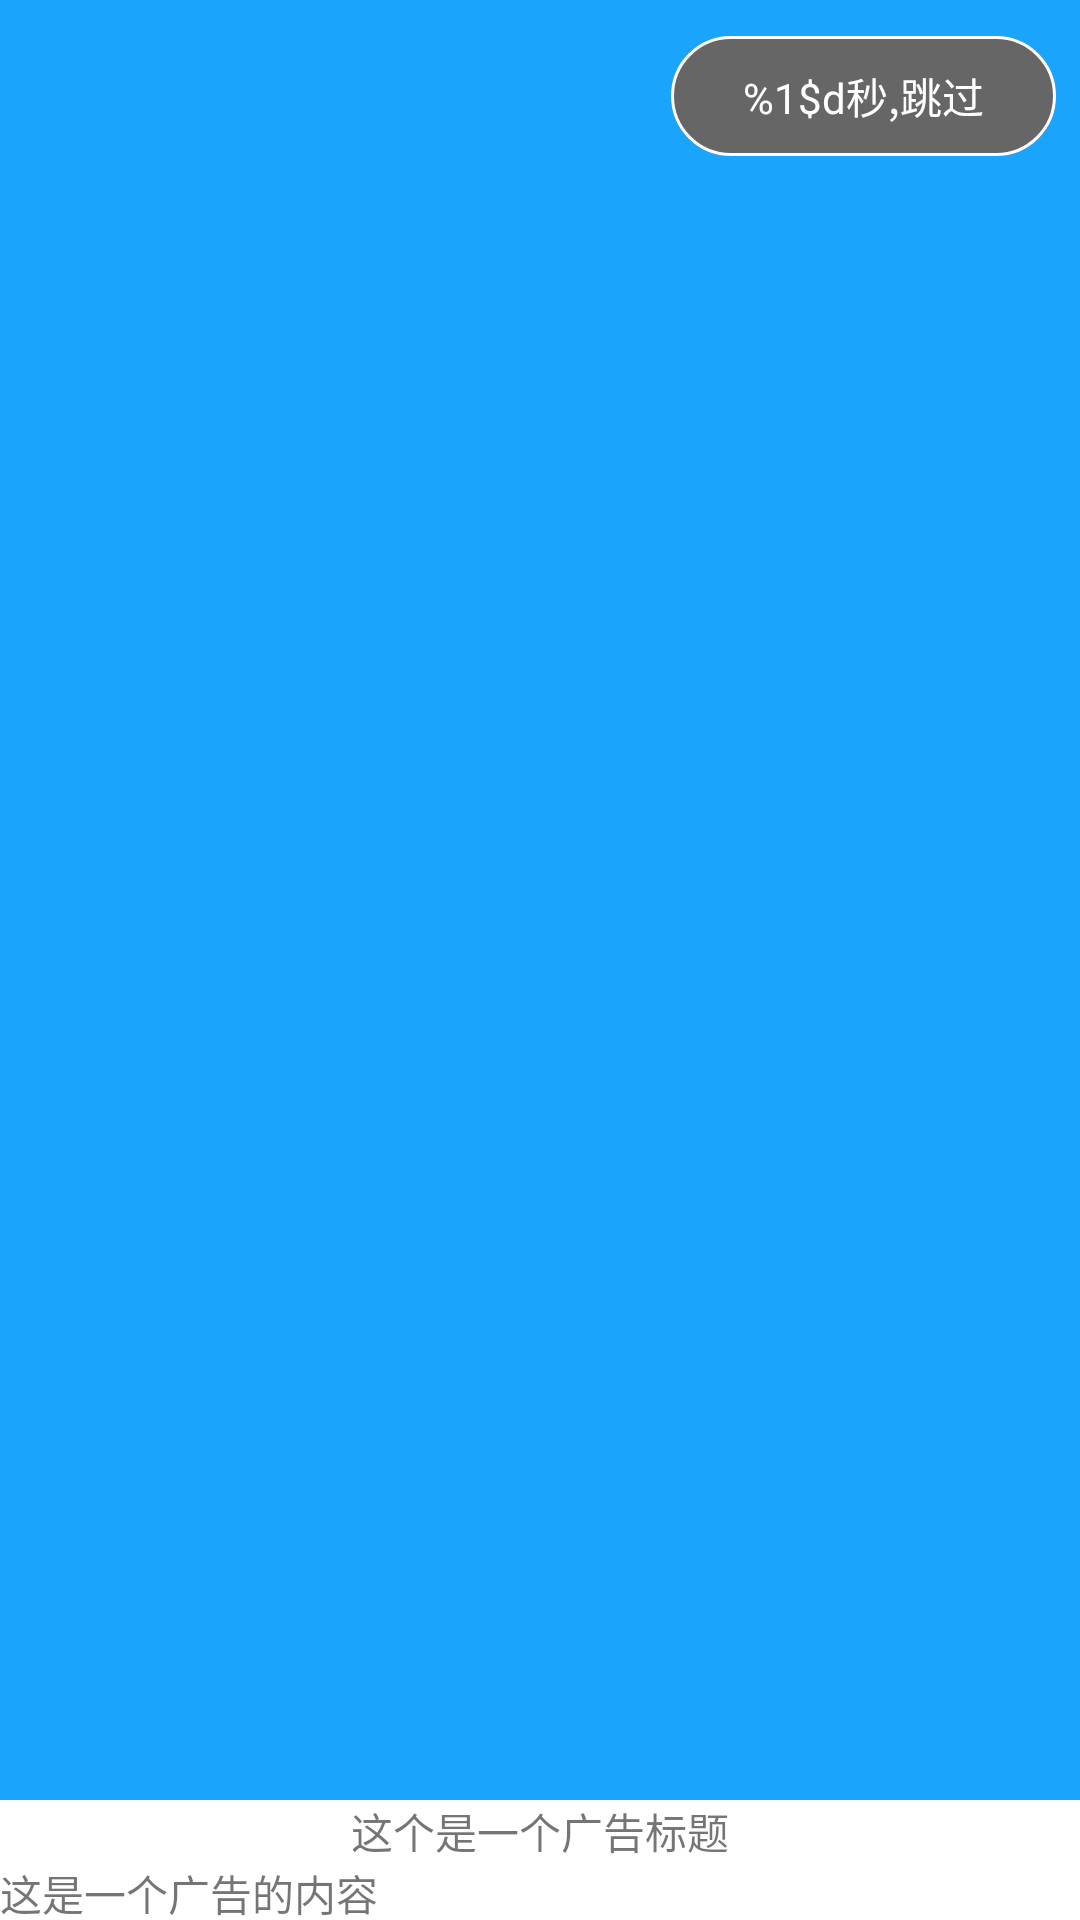

The Android layout XML behind this screen, and the referenced resources:
<!-- AndroidManifest.xml: application theme Theme.HealthLife -->
<!-- res/layout/fragment_advert.xml -->
<?xml version="1.0" encoding="utf-8"?>
<androidx.constraintlayout.widget.ConstraintLayout xmlns:android="http://schemas.android.com/apk/res/android"
    xmlns:app="http://schemas.android.com/apk/res-auto"
    xmlns:tools="http://schemas.android.com/tools"
    android:layout_width="match_parent"
    android:layout_height="match_parent">

    <ImageView
        android:id="@+id/iv_advert_img"
        android:layout_width="match_parent"
        android:layout_height="@dimen/dp_600"
        android:background="@color/theme_blue"
        app:layout_constraintEnd_toEndOf="parent"
        app:layout_constraintStart_toStartOf="parent"
        app:layout_constraintTop_toTopOf="parent"
        app:layout_constraintBottom_toTopOf="@+id/tv_adv_title"
        tools:ignore="ContentDescription" />

    <com.google.android.material.button.MaterialButton
        android:id="@+id/btn_skip"
        style="@style/MaterialButtonStyle"
        android:layout_width="wrap_content"
        android:layout_height="wrap_content"
        android:layout_marginTop="@dimen/dp_8"
        android:layout_marginEnd="@dimen/dp_8"
        android:text="@string/skip"
        android:textSize="@dimen/sp_14"
        app:layout_constraintEnd_toEndOf="parent"
        app:layout_constraintTop_toTopOf="parent" />

    <com.google.android.material.textview.MaterialTextView
        android:id="@+id/tv_adv_title"
        android:layout_width="0dp"
        android:layout_height="wrap_content"
        android:text="@string/advert_desc"
        android:gravity="center"
        app:layout_constraintStart_toStartOf="parent"
        app:layout_constraintEnd_toEndOf="parent"
        app:layout_constraintBottom_toTopOf="@+id/tv_adv_content"
        app:layout_constraintTop_toBottomOf="@+id/iv_advert_img" />

    <com.google.android.material.textview.MaterialTextView
        android:id="@+id/tv_adv_content"
        android:layout_width="0dp"
        android:layout_height="0dp"
        android:text="@string/advert_content_desc"
        app:layout_constraintStart_toStartOf="parent"
        app:layout_constraintEnd_toEndOf="parent"
        app:layout_constraintBottom_toBottomOf="parent"
        app:layout_constraintTop_toBottomOf="@+id/tv_adv_title"/>

</androidx.constraintlayout.widget.ConstraintLayout>
<!-- resources referenced by this layout -->
<resources>
  <color name="theme_blue">#1aa4fc</color>
  <dimen name="dp_600">600dp</dimen>
  <dimen name="dp_8">8dp</dimen>
  <dimen name="sp_14">14sp</dimen>
  <string name="advert_content_desc">这是一个广告的内容</string>
  <string name="advert_desc">这个是一个广告标题</string>
  <string name="skip">%1$d秒,跳过</string>
  <style name="MaterialButtonStyle" parent="Widget.Material3.Button">
          <item name="cardCornerRadius">@dimen/dp_20</item>
          <item name="strokeColor">@color/white</item>
          <item name="strokeWidth">@dimen/dp_1</item>
          <item name="backgroundTint">@color/divider</item>
      </style>
  <style name="Theme.HealthLife" parent="Theme.MaterialComponents.DayNight.NoActionBar">
          
          <item name="colorPrimary">@color/theme_blue</item>
          <item name="colorPrimaryVariant">@color/theme_blue</item>
          <item name="colorOnPrimary">@color/white</item>
          
          <item name="colorSecondary">@color/theme_blue</item>
          <item name="colorSecondaryVariant">@color/theme_blue</item>
          <item name="colorOnSecondary">@color/black</item>
          
          <item name="android:statusBarColor" tools:targetApi="l">?attr/colorPrimaryVariant</item>
          
      </style>
  <dimen name="dp_20">20dp</dimen>
  <color name="white">#FFFFFFFF</color>
  <dimen name="dp_1">1dp</dimen>
  <color name="divider">#666666</color>
  <color name="black">#FF000000</color>
</resources>
